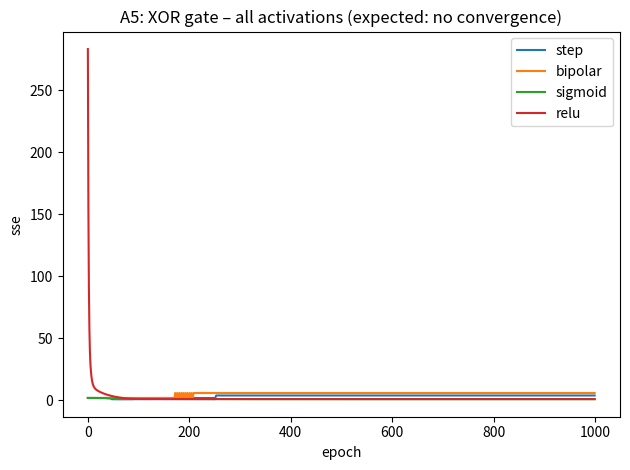

Here is the Python script that generated this plot:
import numpy as np
import matplotlib.pyplot as plt

def summation(x,w):
    return w[0]+np.dot(x,w[1:])

def step(y):
    return 1 if y>=0 else 0

def bipolar_step(y):
    if y>0:    return 1
    elif y==0: return 0
    else:
        return -1

def sigmoid(y):
    return 1/(1+np.exp(-y))

def relu(y):
    return max(0,y)

def activate(y, func):
    return {'step': step,'bipolar': bipolar_step,'sigmoid': sigmoid,'relu': relu}[func](y)

def comparator(target, output):
    return target-output

def train_perceptron(x_train,y_train,func='step',w0=10,w1=0.2,w2=-0.75,lr=0.05, max_epochs=1000, tol=0.002):
    w=np.array([w0, w1, w2],dtype=float)
    sse_history=[]

    for epoch in range(max_epochs):
        sse=0
        for xi,ti in zip(x_train, y_train):
            y_in =summation(xi, w)
            out= activate(y_in, func)
            err= comparator(ti, out)
            w[0]+= lr*err
            w[1:]+= lr*err*xi
            sse+= err**2
        sse_history.append(sse)
        if sse<=tol:
            return sse_history,epoch+1

    return sse_history,max_epochs


if __name__=='__main__':
    x_xor=np.array([[0,0],[0,1],[1,0],[1,1]], dtype=float)
    y_xor=np.array([0, 1, 1, 0], dtype=float)

    funcs=['step','bipolar','sigmoid','relu']

    plt.figure()
    print(f"{'activation':12s}{'epochs':>8} {'converged':>10}")
    for fn in funcs:
        sse_hist,epochs=train_perceptron(x_xor, y_xor, func=fn)
        converged=epochs<1000
        print(f"{fn:12s}{epochs:>8} {str(converged):>10}")
        plt.plot(sse_hist,label=fn)

    plt.xlabel("epoch")
    plt.ylabel("sse")
    plt.title("A5: XOR gate – all activations (expected: no convergence)")
    plt.legend()
    plt.tight_layout()
    plt.savefig("a5_xor.png")
    plt.show()
